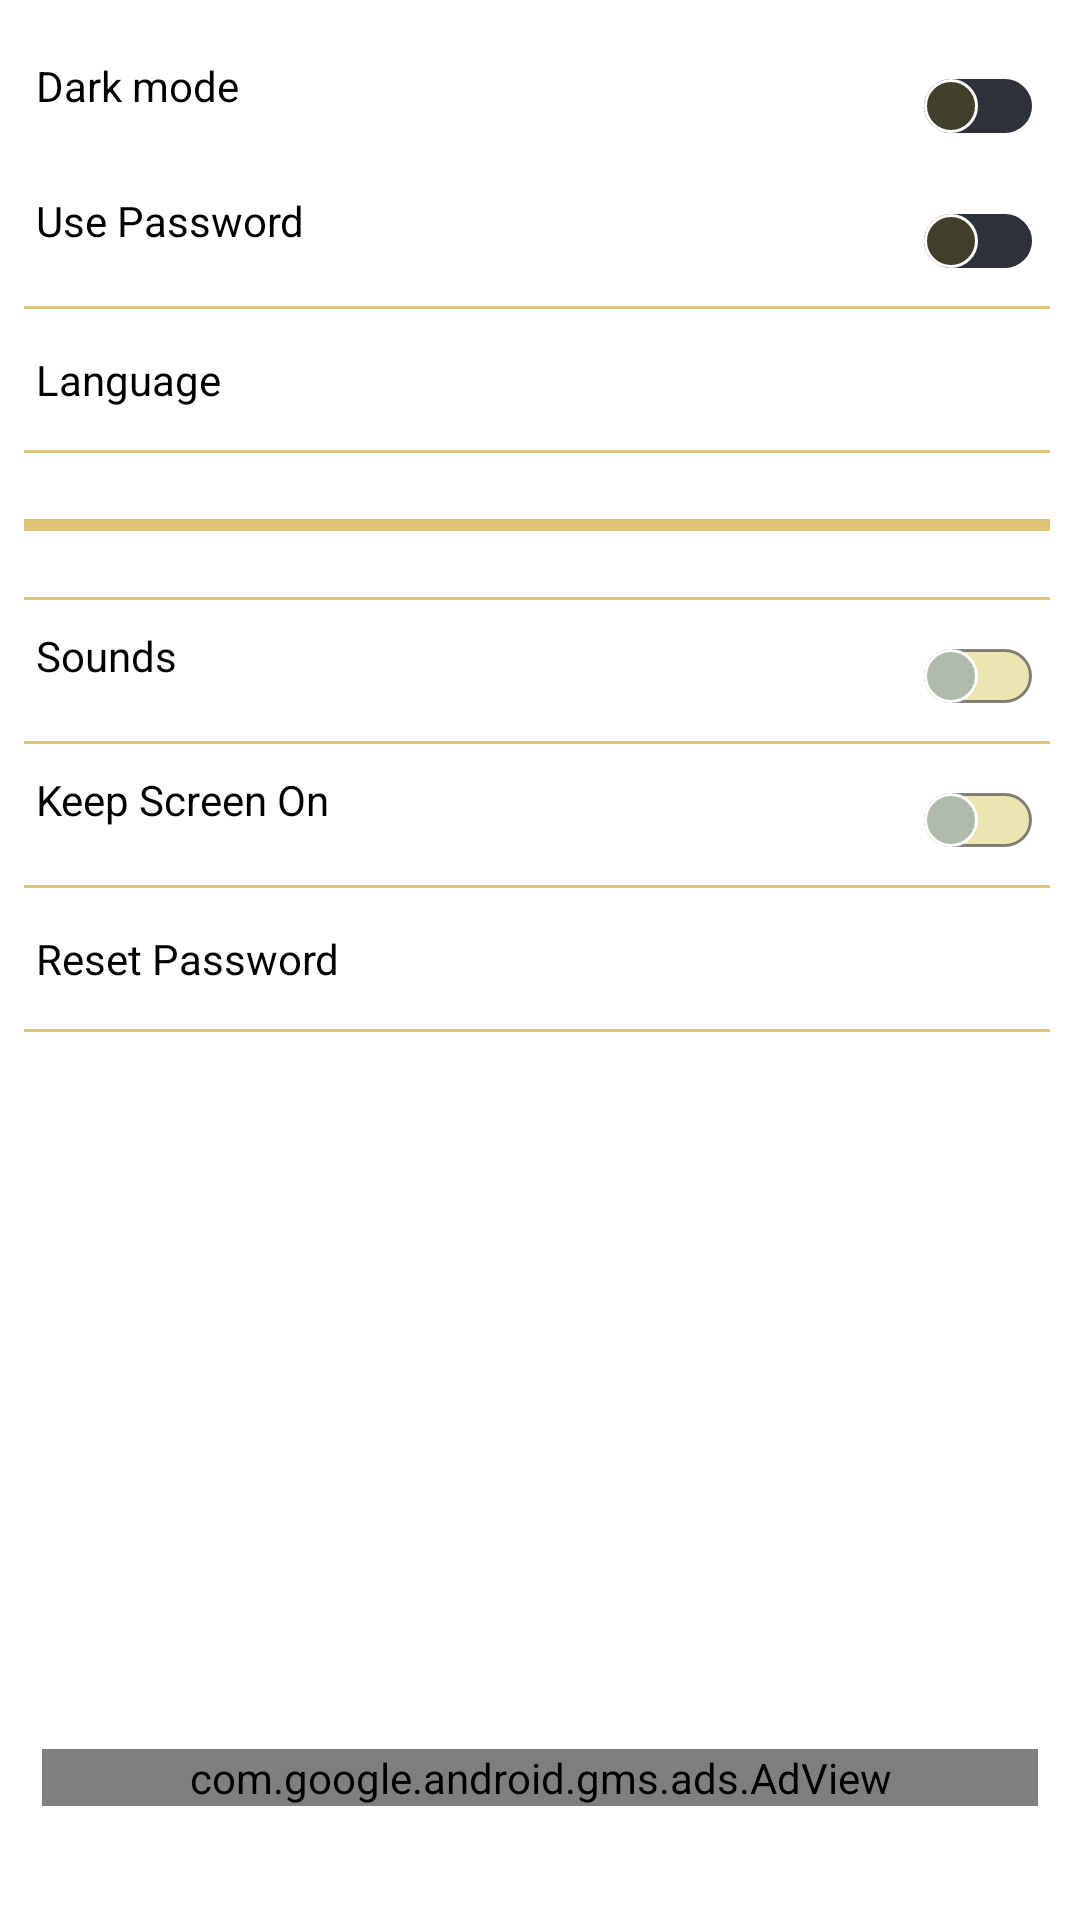

Reconstruct the res/layout file that produces this screen, plus the resources it refers to.
<!-- AndroidManifest.xml: application theme Theme.ProtectedNotes -->
<!-- res/layout/fragment_settings.xml -->
<?xml version="1.0" encoding="utf-8"?>
<androidx.constraintlayout.widget.ConstraintLayout xmlns:android="http://schemas.android.com/apk/res/android"
    xmlns:app="http://schemas.android.com/apk/res-auto"
    xmlns:tools="http://schemas.android.com/tools"
    android:layout_width="match_parent"
    android:layout_height="match_parent"
    >



    <LinearLayout
        android:id="@+id/Settings_LinearLayout"
        android:layout_width="match_parent"
        android:layout_height="0dp"
        android:layout_marginStart="8dp"
        android:layout_marginTop="20dp"
        android:layout_marginEnd="2dp"
        android:orientation="vertical"
        app:layout_constraintBottom_toBottomOf="parent"
        app:layout_constraintTop_toTopOf="parent">

        <LinearLayout
            android:layout_width="match_parent"
            android:layout_height="wrap_content"
            android:orientation="horizontal">

            <TextView
                android:layout_width="0dp"
                android:layout_height="wrap_content"
                android:layout_gravity="center_vertical"
                android:layout_marginEnd="80dp"
                android:layout_marginBottom="10dp"
                android:layout_weight="8"
                android:padding="4dp"
                android:text="@string/dark_mode"
                android:textColor="?attr/textTheme"
                android:textSize="14sp" />

            <Switch
                android:id="@+id/DarkMode"
                android:layout_width="55dp"
                android:layout_height="wrap_content"
                android:layout_marginEnd="8dp"
                android:padding="6dp"
                android:showText="false"
                android:thumb="@drawable/thumb"
                android:track="@drawable/track"
                tools:checked="false"/>

        </LinearLayout>

        <LinearLayout
            android:layout_marginTop="8dp"
            android:layout_width="match_parent"
            android:layout_height="wrap_content"
            android:orientation="horizontal">

            <TextView
                android:layout_width="0dp"
                android:layout_height="wrap_content"
                android:layout_gravity="center_vertical"
                android:layout_marginEnd="80dp"
                android:layout_marginBottom="10dp"
                android:layout_weight="8"
                android:padding="4dp"
                android:text="@string/use_password"
                android:textColor="?attr/textTheme"
                android:textSize="14sp" />

            <Switch
                android:id="@+id/UsePasswordSwitch"
                android:layout_width="55dp"
                android:layout_height="wrap_content"
                android:layout_marginEnd="8dp"
                android:padding="6dp"
                android:showText="false"
                android:thumb="@drawable/thumb"
                android:track="@drawable/track"
                tools:checked="false"/>

        </LinearLayout>

        <View
            android:layout_width="match_parent"
            android:layout_height="1dp"
            android:layout_marginRight="8dp"
            android:layout_marginBottom="10dp"
            android:background="?attr/line" />


        <TextView
            android:id="@+id/Language_Button"
            android:layout_width="match_parent"
            android:layout_height="wrap_content"
            android:layout_gravity="center_vertical"
            android:layout_marginBottom="10dp"
            android:padding="4dp"
            android:text="@string/language"
            android:textColor="?attr/textTheme"
            android:textSize="14sp" />

        <View
            android:layout_width="match_parent"
            android:layout_height="1dp"
            android:layout_marginRight="8dp"
            android:layout_marginBottom="10dp"
            android:background="?attr/line" />
































        <View
            android:layout_width="match_parent"
            android:layout_height="4dp"
            android:layout_marginTop="12dp"
            android:layout_marginRight="8dp"
            android:layout_marginBottom="22dp"
            android:background="?attr/line" />
































        <View
            android:layout_width="match_parent"
            android:layout_height="1dp"
            android:layout_marginRight="8dp"
            android:layout_marginBottom="10dp"
            android:background="?attr/line" />

        <LinearLayout
            android:layout_width="match_parent"
            android:layout_height="wrap_content"
            android:orientation="horizontal">

            <TextView
                android:layout_width="0dp"
                android:layout_height="wrap_content"
                android:layout_marginEnd="80dp"
                android:layout_marginBottom="10dp"
                android:layout_weight="8"
                android:padding="4dp"
                android:text="@string/sounds"
                android:textColor="?attr/textTheme"
                android:textSize="14sp"
                android:layout_gravity="center_vertical"
                />

            <Switch
                android:id="@+id/Sound_Switch"
                android:layout_width="wrap_content"
                android:layout_height="wrap_content"
                android:layout_marginEnd="8dp"
                android:padding="6dp"
                android:showText="false"
                android:theme="@style/Platform.MaterialComponents"
                tools:checked="false"
                android:thumb="@drawable/thumbbb"
                android:track="@drawable/track2"/>
        </LinearLayout>

        <View
            android:layout_width="match_parent"
            android:layout_height="1dp"
            android:layout_marginRight="8dp"
            android:layout_marginBottom="10dp"
            android:background="?attr/line" />

        <LinearLayout
            android:layout_width="match_parent"
            android:layout_height="wrap_content"
            android:orientation="horizontal">

            <TextView
                android:layout_width="0dp"
                android:layout_height="wrap_content"
                android:layout_marginEnd="80dp"
                android:layout_marginBottom="10dp"
                android:layout_weight="8"
                android:padding="4dp"
                android:text="@string/keep_screen_on"
                android:textColor="?attr/textTheme"
                android:textSize="14sp"
                android:layout_gravity="center_vertical"
                />

            <Switch
                android:id="@+id/ScreenOn_Switch"
                android:layout_width="wrap_content"
                android:layout_height="wrap_content"
                android:layout_marginEnd="8dp"
                android:padding="6dp"
                android:showText="false"
                android:theme="@style/Platform.MaterialComponents"
                tools:checked="false"
                android:thumb="@drawable/thumbbb"
                android:track="@drawable/track2"/>
        </LinearLayout>

        <View
            android:layout_width="match_parent"
            android:layout_height="1dp"
            android:layout_marginRight="8dp"
            android:layout_marginBottom="10dp"
            android:background="?attr/line" />

        <TextView
            android:id="@+id/resetpassword_Button"
            android:layout_width="match_parent"
            android:layout_height="wrap_content"
            android:layout_marginBottom="10dp"
            android:padding="4dp"
            android:text="@string/rate_us"
            android:textColor="?attr/textTheme"
            android:textSize="14sp"
            android:layout_gravity="center_vertical"

            />

        <View
            android:layout_width="match_parent"
            android:layout_height="1dp"
            android:layout_marginRight="8dp"
            android:layout_marginBottom="10dp"
            android:background="?attr/line" />


    </LinearLayout>


    <com.google.android.gms.ads.AdView
        android:id="@+id/adView3"
        android:layout_width="match_parent"
        android:layout_height="wrap_content"
        app:adSize="SMART_BANNER"
        app:adUnitId="ca-app-pub-4031659564383807/7000412950"
        app:layout_constraintEnd_toEndOf="parent"
        app:layout_constraintStart_toStartOf="parent"
        app:layout_constraintBottom_toBottomOf="parent"
        android:layout_marginBottom="38dp"
        android:layout_marginTop="4dp"
        android:layout_marginLeft="14dp"
        android:layout_marginRight="14dp"
       />


</androidx.constraintlayout.widget.ConstraintLayout>
<!-- resources referenced by this layout -->
<resources>
  <!-- drawable thumb (drawable) -->
  <?xml version="1.0" encoding="utf-8"?>
  <selector xmlns:android="http://schemas.android.com/apk/res/android">
  
      <item android:state_checked="true">
  
          <shape android:shape="oval">
  
              <solid android:color="@color/Golden_Theme"/>
              <stroke android:width="1dp"
                  android:color="@color/white"/>
              <size android:width="18dp"
                  android:height="18dp"/>
          </shape>
  
      </item>
  
      <item android:state_checked="false">
  
          <shape android:shape="oval">
              <size android:width="18dp"
                  android:height="18dp"/>
              <solid android:color="#B8494428"/>
              <stroke android:width="1dp"
                  android:color="@color/white"/>
          </shape>
  
      </item>
  
  </selector>
  <!-- drawable thumbbb (drawable) -->
  <?xml version="1.0" encoding="utf-8"?>
  <selector xmlns:android="http://schemas.android.com/apk/res/android">
  
      <item android:state_checked="true">
  
          <shape android:shape="oval">
  
              <solid android:color="#FFFFFF"/>
              <stroke android:width="1dp"
                  android:color="#E10202"/>
              <size android:width="18dp"
                  android:height="18dp"/>
          </shape>
  
      </item>
  
      <item android:state_checked="false">
  
          <shape android:shape="oval">
              <size android:width="18dp"
                  android:height="18dp"/>
              <solid android:color="#B1BBAC"/>
              <stroke android:width="1dp"
                  android:color="@color/white"/>
          </shape>
  
      </item>
  
  </selector>
  <!-- drawable track (drawable) -->
  <?xml version="1.0" encoding="utf-8"?>
  <selector xmlns:android="http://schemas.android.com/apk/res/android">
  
      <item android:state_checked="true">
          <shape android:shape="rectangle">
  
              <solid android:color="#566778"/>
              <corners android:radius="5dp"/>
              <stroke android:width="10dp"
                  android:color="#2F313A"/>
          </shape>
      </item>
  
      <item android:state_checked="false">
          <shape android:shape="rectangle">
  
              <solid android:color="#566778"/>
              <corners android:radius="5dp"/>
              <stroke android:width="10dp"
                  android:color="#2F313A"/>
          </shape>
      </item>
  </selector>
  <!-- drawable track2 (drawable) -->
  <?xml version="1.0" encoding="utf-8"?>
  <selector xmlns:android="http://schemas.android.com/apk/res/android">
  
      <item android:state_checked="true">
          <shape android:shape="rectangle">
  
              <solid android:color="#D2FFD700"/>
              <corners android:radius="10dp"/>
              <stroke android:width="1dp"
                  android:color="#57EC0000"/>
          </shape>
      </item>
  
      <item android:state_checked="false">
          <shape android:shape="rectangle">
  
              <solid android:color="#57CBB021"/>
              <corners android:radius="10dp"/>
              <stroke android:width="1dp"
                  android:color="#B8535251"/>
          </shape>
      </item>
  </selector>
  <string name="dark_mode">Dark mode</string>
  <string name="keep_screen_on">Keep Screen On</string>
  <string name="language">Language</string>
  <string name="notifications">Notifications</string>
  <string name="rate_us">Reset Password</string>
  <string name="remove_ads">Remove Ads</string>
  <string name="sounds">Sounds</string>
  <string name="use_password">Use Password</string>
  <color name="Golden_Theme">#B8FFD700</color>
  <color name="white">#FFFFFFFF</color>
  <color name="purple_700">#FF3700B3</color>
  <color name="teal_700">#FF018786</color>
  <color name="black">#FF000000</color>
</resources>
